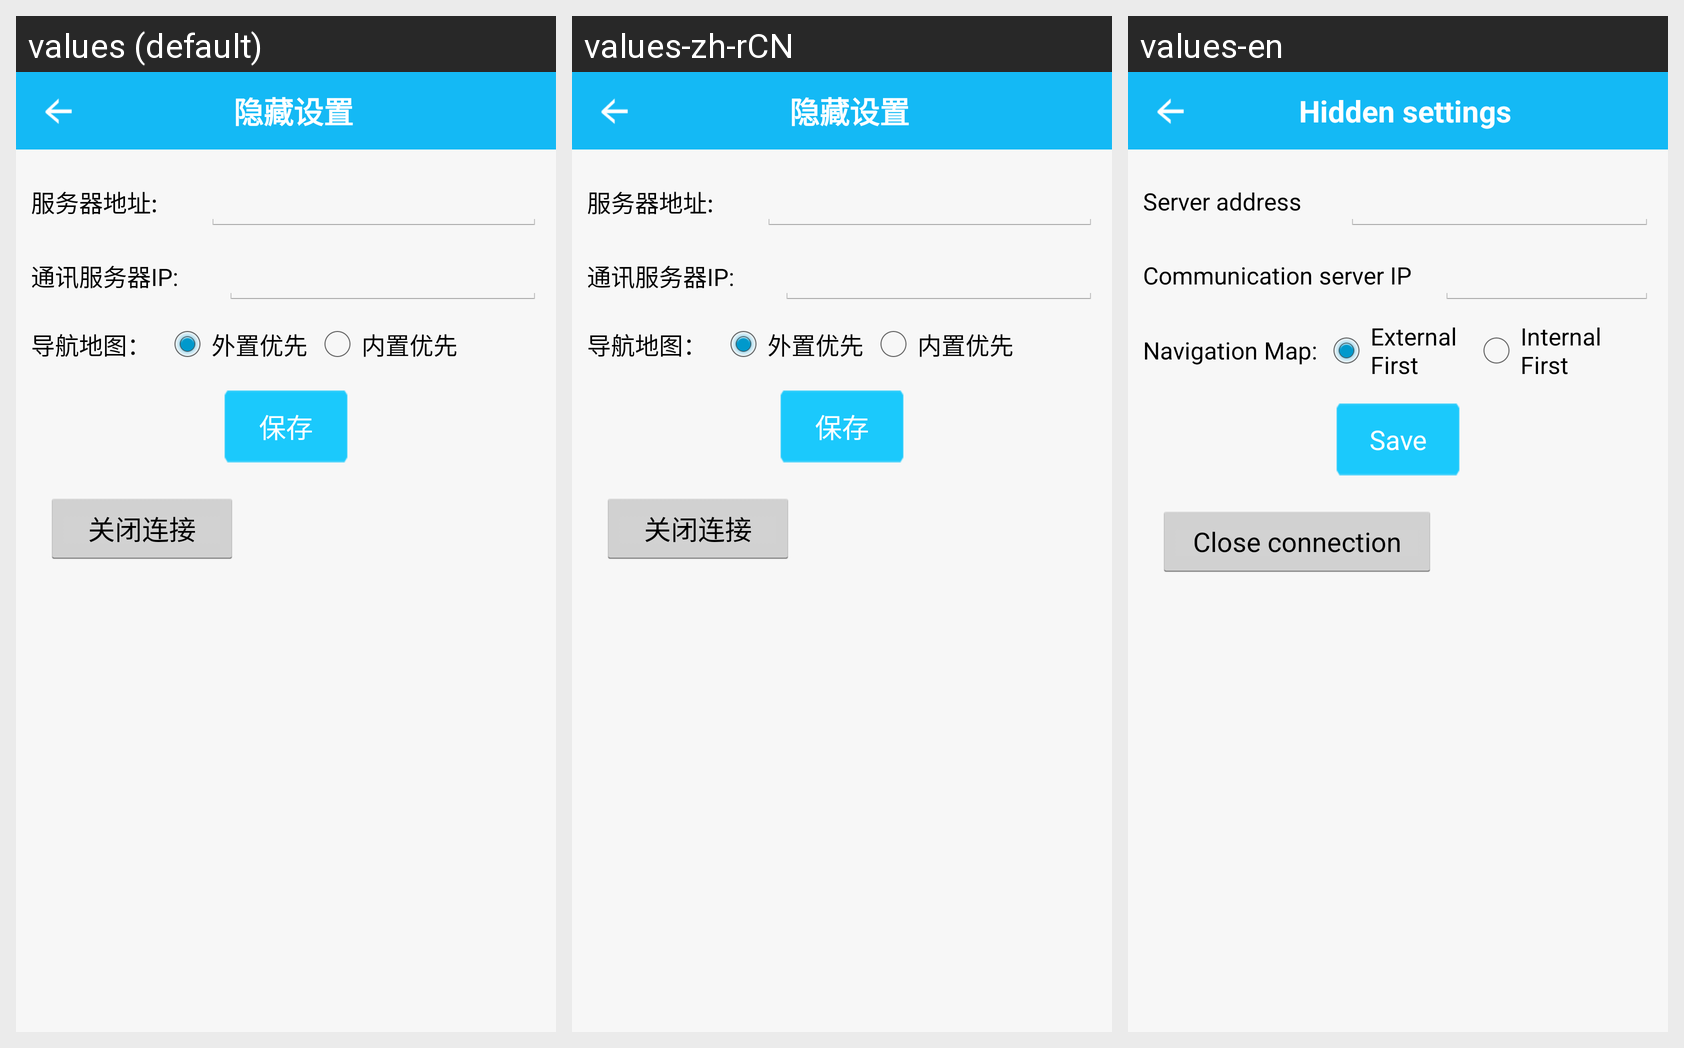

Locale-by-locale string values for the Android screen shown in this grid:
Android screen res/layout/activity_setting.xml rendered under 3 locales, left to right: values (default), values-zh-rCN, values-en. Device: Nexus 5 (rendered at 1080×1920; each locale shown at half size, 540×960, under a caption strip naming it); theme android:Theme.Holo.Light.NoActionBar.
Strings drawn on this screen, with the default value and each locale's value (text and hints the layout hard-codes, and strings that could not be matched under every locale, appear in the picture but are not listed):

my_setting_title
  values: 隐藏设置
  values-zh-rCN: 隐藏设置
  values-en: Hidden settings

server_url
  values: 服务器地址:
  values-zh-rCN: 服务器地址:
  values-en: Server address

chat_server_ip
  values: 通讯服务器IP:
  values-zh-rCN: 通讯服务器IP:
  values-en: Communication server IP

navi_map
  values: 导航地图：
  values-zh-rCN: 导航地图：
  values-en: Navigation Map:

navi_map_external
  values: 外置优先
  values-zh-rCN: 外置优先
  values-en: External First

navi_map_internal
  values: 内置优先
  values-zh-rCN: 内置优先
  values-en: Internal First

save
  values: 保存
  values-zh-rCN: 保存
  values-en: Save

close_socket
  values: 关闭连接
  values-zh-rCN: 关闭连接
  values-en: Close connection
